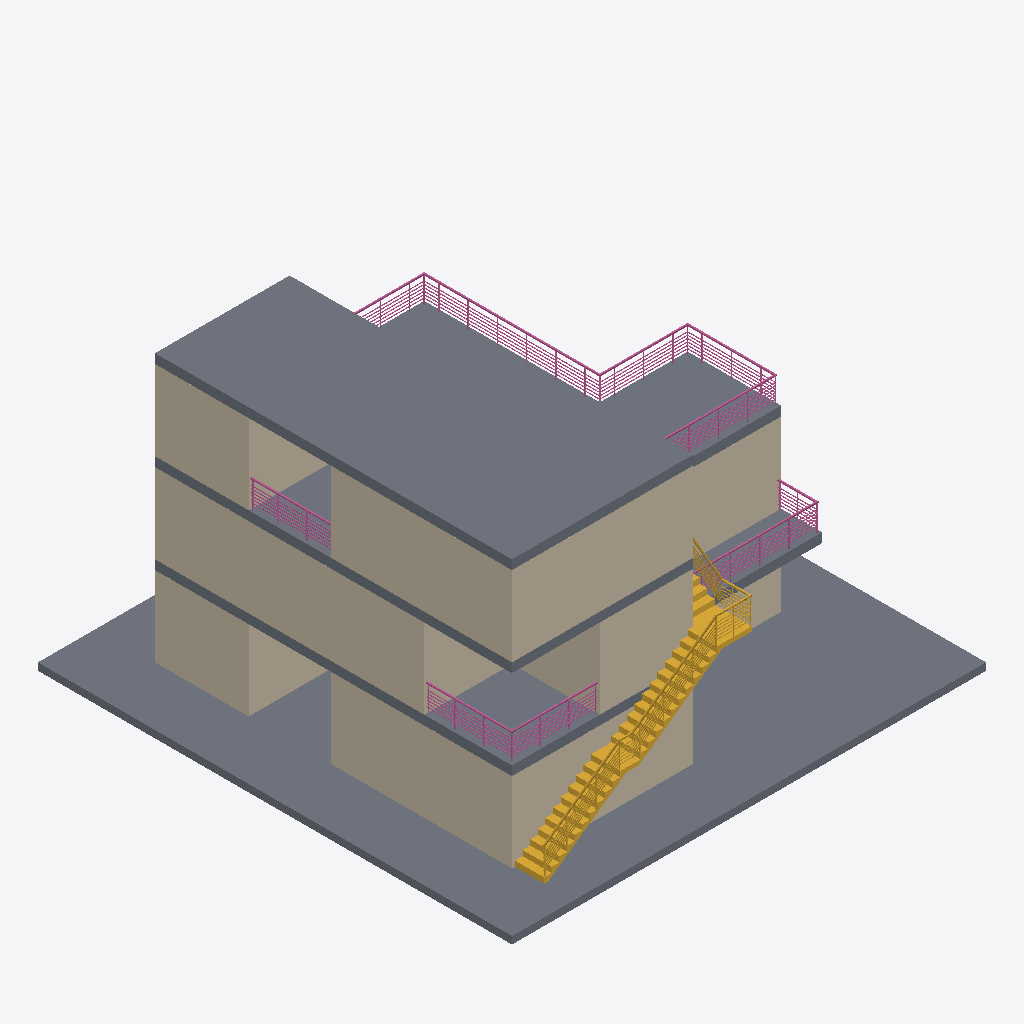
Isometric view of an IFC building model (IFC-SPF (STEP), schema IFC2X3, length unit metre), seen from the south-west, elements coloured by IFC class: 17 walls (beige), 4 slabs (grey), 4 railings (pink), 1 stair (yellow).
Extent 16.2 m × 16.2 m × 9.4 m (x, y, z). Storeys (4): RDC at 0.00 m; Niveau 1 at 3.05 m; Niveau 2 at 6.10 m; Toiture at 9.15 m. Elements (56): 37 IfcWallStandardCase, 5 IfcRailing, 4 IfcSlab, 3 IfcDoor, 3 IfcWindow, 2 IfcCurtainWall, 2 IfcStair.

HEADER;
FILE_DESCRIPTION(('ViewDefinition [CoordinationView_V2.0, QuantityTakeOffAddOnView]'),'2;1');
FILE_NAME('0001','2022-03-17T14:27:47',(''),(''),'The EXPRESS Data Manager Version 5.02.0100.07 : 28 Aug 2013','20210804_1515(x64) - Exporter 20.2.50.77 - Interface utilisateur alternative 20.2.50.77','');
FILE_SCHEMA(('IFC2X3'));
ENDSEC;
DATA;
#104=IFCPROJECT('3XFLqBdYD6hvQg4KWUenLB',#41,'0001',$,$,'Nom du projet','Etat du projet',(#96),#91);
#97357=IFCSITE('3XFLqBdYD6hvQg4KWUenL9',#41,'Default',$,$,#97354,$,$,.ELEMENT.,$,$,$,$,$);
#114=IFCBUILDING('3XFLqBdYD6hvQg4KWUenLA',#41,'',$,$,#32,$,'',.ELEMENT.,$,$,$);
#123=IFCBUILDINGSTOREY('3XFLqBdYD6hvQg4KZXNEZR',#41,'RDC',$,'Niveau:Ligne du Niveau',#121,$,'RDC',.ELEMENT.,-1.949161E-14);
#129=IFCBUILDINGSTOREY('3XFLqBdYD6hvQg4KZXNEtD',#41,'Niveau 1',$,'Niveau:Ligne du Niveau',#128,$,'Niveau 1',.ELEMENT.,3.05);
#135=IFCBUILDINGSTOREY('3XFLqBdYD6hvQg4KZXNEAw',#41,'Niveau 2',$,'Niveau:Ligne du Niveau',#134,$,'Niveau 2',.ELEMENT.,6.09999999999984);
#141=IFCBUILDINGSTOREY('3XFLqBdYD6hvQg4KZXNmTq',#41,'Toiture',$,'Niveau:Ligne du Niveau',#140,$,'Toiture',.ELEMENT.,9.15000000000003);
#1366=IFCSLAB('1_jswY5VDEvABaSVop5sKx',#41,'Sol:Dalle en béton - 250 mm:258741',$,'Sol:Dalle en béton - 250 mm',#1344,#1364,'258741',.FLOOR.);
#3616=IFCSLAB('1_jswY5VDEvABaSVop49Dw',#41,'Sol:Dalle en CLT + chappe et cie - 320 mm:263412',$,'Sol:Dalle en CLT + chappe et cie - 320 mm',#3589,#3614,'263412',.FLOOR.);
#2767=IFCSLAB('1_jswY5VDEvABaSVop49TH',#41,'Sol:Dalle en CLT + chappe et cie - 320 mm:262367',$,'Sol:Dalle en CLT + chappe et cie - 320 mm',#2722,#2765,'262367',.FLOOR.);
#1789=IFCWALLSTANDARDCASE('1_jswY5VDEvABaSVop5sqX',#41,'Mur de base:Générique - Ext. 200 mm:260783',$,'Mur de base:Générique - Ext. 200 mm',#1746,#1787,'260783');
#3090=IFCWALLSTANDARDCASE('1_jswY5VDEvABaSVop49MO',#41,'Mur de base:Générique - Ext. 200 mm:262678',$,'Mur de base:Générique - Ext. 200 mm',#3051,#3088,'262678');
#838=IFCWALLSTANDARDCASE('1_jswY5VDEvABaSVop5tXr',#41,'Mur de base:Générique - Ext. 200 mm:258043',$,'Mur de base:Générique - Ext. 200 mm',#799,#836,'258043');
#1482=IFCSLAB('1_jswY5VDEvABaSVop5s7m',#41,'Sol:Dalle en CLT + chappe et cie - 320 mm:259710',$,'Sol:Dalle en CLT + chappe et cie - 320 mm',#1429,#1480,'259710',.FLOOR.);
#3167=IFCWALLSTANDARDCASE('1_jswY5VDEvABaSVop49Nl',#41,'Mur de base:Générique - Ext. 200 mm:262753',$,'Mur de base:Générique - Ext. 200 mm',#3128,#3165,'262753');
#4663=IFCSTAIR('3qJm8rEODBlh9hK1Q8vFmr',#41,'Escalier coulé sur place:Escalier:268866',$,'Escalier coulé sur place:Monobloc',#4662,$,'268866',.NOTDEFINED.);
#550=IFCWALLSTANDARDCASE('1_jswY5VDEvABaSVop5tZD',#41,'Mur de base:Générique - Ext. 200 mm:257859',$,'Mur de base:Générique - Ext. 200 mm',#502,#548,'257859');
#3550=IFCWALLSTANDARDCASE('1_jswY5VDEvABaSVop49Cr',#41,'Mur de base:Générique - Ext. 200 mm:263355',$,'Mur de base:Générique - Ext. 200 mm',#3509,#3548,'263355');
#915=IFCWALLSTANDARDCASE('1_jswY5VDEvABaSVop5sUi',#41,'Mur de base:Générique - Ext. 200 mm:258082',$,'Mur de base:Générique - Ext. 200 mm',#876,#913,'258082');
#2180=IFCWALLSTANDARDCASE('1_jswY5VDEvABaSVop5snw',#41,'Mur de base:Générique - Ext. 200 mm:261108',$,'Mur de base:Générique - Ext. 200 mm',#2139,#2178,'261108');
#2020=IFCWALLSTANDARDCASE('1_jswY5VDEvABaSVop5smQ',#41,'Mur de base:Générique - Ext. 200 mm:261012',$,'Mur de base:Générique - Ext. 200 mm',#1981,#2018,'261012');
#97313=IFCRAILING('3qJm8rEODBlh9hK1Q8vCDT',#41,'Garde-corps:Type Bateau:271658',$,'Garde-corps:Type Bateau',#88461,#97311,'271658',.NOTDEFINED.);
#1943=IFCWALLSTANDARDCASE('1_jswY5VDEvABaSVop5spP',#41,'Mur de base:Générique - Ext. 200 mm:260951',$,'Mur de base:Générique - Ext. 200 mm',#1904,#1941,'260951');
#674=IFCWALLSTANDARDCASE('1_jswY5VDEvABaSVop5tZu',#41,'Mur de base:Générique - Ext. 200 mm:257910',$,'Mur de base:Générique - Ext. 200 mm',#633,#672,'257910');
#3317=IFCWALLSTANDARDCASE('1_jswY5VDEvABaSVop49Ih',#41,'Mur de base:Générique - Ext. 200 mm:262949',$,'Mur de base:Générique - Ext. 200 mm',#3280,#3315,'262949');
#1866=IFCWALLSTANDARDCASE('1_jswY5VDEvABaSVop5soT',#41,'Mur de base:Générique - Ext. 200 mm:260883',$,'Mur de base:Générique - Ext. 200 mm',#1827,#1864,'260883');
#85479=IFCRAILING('3qJm8rEODBlh9hK1Q8vCV_',#41,'Garde-corps:Type Bateau:270729',$,'Garde-corps:Type Bateau',#82836,#85477,'270729',.NOTDEFINED.);
#88254=IFCRAILING('3qJm8rEODBlh9hK1Q8vCH9',#41,'Garde-corps:Type Bateau:270910',$,'Garde-corps:Type Bateau',#85503,#88252,'270910',.NOTDEFINED.);
#1073=IFCWALLSTANDARDCASE('1_jswY5VDEvABaSVop5sSA',#41,'Mur de base:Générique - Ext. 200 mm:258180',$,'Mur de base:Générique - Ext. 200 mm',#1034,#1071,'258180');
#88437=IFCRAILING('3qJm8rEODBlh9hK1Q8vCBG',#41,'Garde-corps:Type Bateau:271527',$,'Garde-corps:Type Bateau',#88278,#88435,'271527',.NOTDEFINED.);
#1708=IFCWALLSTANDARDCASE('1_jswY5VDEvABaSVop5st3',#41,'Mur de base:Générique - Ext. 200 mm:260685',$,'Mur de base:Générique - Ext. 200 mm',#1669,#1706,'260685');
#761=IFCWALLSTANDARDCASE('1_jswY5VDEvABaSVop5tX5',#41,'Mur de base:Générique - Ext. 200 mm:257995',$,'Mur de base:Générique - Ext. 200 mm',#712,#759,'257995');
#3013=IFCWALLSTANDARDCASE('1_jswY5VDEvABaSVop49Pc',#41,'Mur de base:Générique - Ext. 200 mm:262632',$,'Mur de base:Générique - Ext. 200 mm',#2974,#3011,'262632');
ENDSEC;